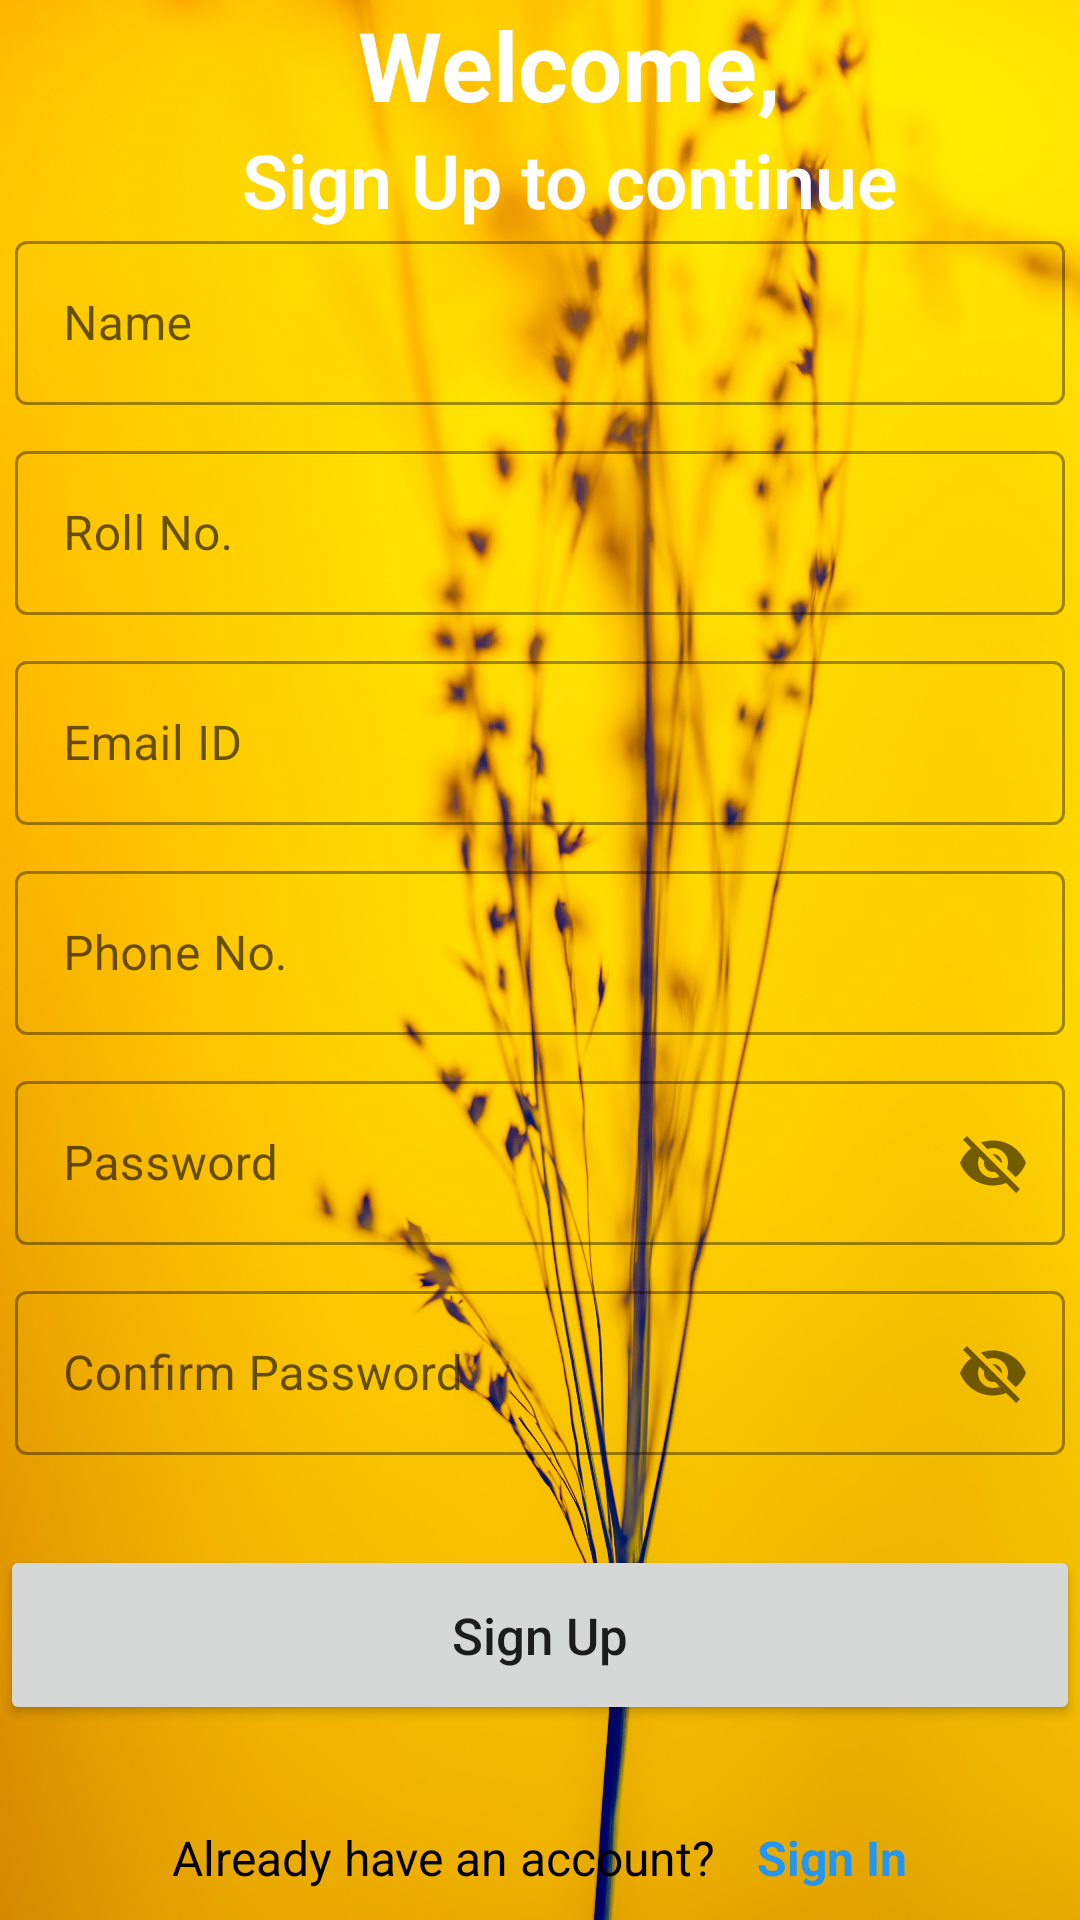

Here is an Android app screen rendered from its layout file. Give the layout XML and the strings, colors and styles it references.
<!-- AndroidManifest.xml: application theme Theme.LostAndFound -->
<!-- res/layout/activity_sign_up.xml -->
<?xml version="1.0" encoding="utf-8"?>
<RelativeLayout xmlns:android="http://schemas.android.com/apk/res/android"
    xmlns:app="http://schemas.android.com/apk/res-auto"
    xmlns:tools="http://schemas.android.com/tools"
    android:layout_width="match_parent"
    android:layout_height="match_parent"
    android:background="@drawable/lfback"
    tools:context=".SignUpActivity">


    <ProgressBar
        android:id="@+id/SignUpProgressbar"
        android:layout_width="50dp"
        android:layout_height="50dp"
        android:layout_centerInParent="true"
        android:theme="@style/MyProgressBar"
        android:visibility="gone"
        />

    <LinearLayout
        android:layout_width="match_parent"
        android:layout_height="wrap_content"
        android:orientation="vertical"
        android:id="@+id/Welcome_Layout"
        android:gravity="center">

        <TextView
            android:layout_width="wrap_content"
            android:layout_height="wrap_content"
            android:text="Welcome,"
            android:textColor="@color/white"
            android:textSize="32sp"
            android:layout_marginStart="10dp"
            android:textStyle="bold"
            />

        <TextView
            android:layout_width="wrap_content"
            android:layout_height="wrap_content"
            android:layout_marginStart="10dp"
            android:fontFamily="sans-serif-light"
            android:text="Sign Up to continue"
            android:textColor="@color/white"
            android:textSize="25sp"
            android:textStyle="bold" />

    </LinearLayout>

    <LinearLayout
        android:id="@+id/cons"
        android:layout_width="match_parent"
        android:layout_height="match_parent"
        android:layout_alignTop="@+id/Welcome_Layout"
        android:gravity="center"
        android:orientation="vertical">

        <com.google.android.material.textfield.TextInputLayout
            android:id="@+id/SignUpPageLayout"
            style="@style/Widget.MaterialComponents.TextInputLayout.OutlinedBox"
            android:layout_width="350dp"
            android:layout_height="60dp"
            android:layout_marginTop="10dp">

            <com.google.android.material.textfield.TextInputEditText
                android:id="@+id/SignUpName"
                android:layout_width="match_parent"
                android:layout_height="match_parent"
                android:layout_marginTop="10dp"
                android:hint="Name"
                android:textColor="#404040" />

        </com.google.android.material.textfield.TextInputLayout>

        <com.google.android.material.textfield.TextInputLayout
            style="@style/Widget.MaterialComponents.TextInputLayout.OutlinedBox"
            android:layout_width="350dp"
            android:layout_height="60dp"
            android:layout_marginTop="10dp">

            <com.google.android.material.textfield.TextInputEditText
                android:id="@+id/SignUpRoll_No"
                android:layout_width="match_parent"
                android:layout_height="match_parent"
                android:layout_marginTop="10dp"
                android:hint="Roll No."
                android:textColor="#404040" />

        </com.google.android.material.textfield.TextInputLayout>

        <com.google.android.material.textfield.TextInputLayout
            style="@style/Widget.MaterialComponents.TextInputLayout.OutlinedBox"
            android:layout_width="350dp"
            android:layout_height="60dp"
            android:layout_marginTop="10dp">

            <com.google.android.material.textfield.TextInputEditText
                android:id="@+id/SignUpEmail_ID"
                android:layout_width="match_parent"
                android:layout_height="match_parent"
                android:layout_marginTop="10dp"
                android:hint="Email ID"
                android:textColor="#404040" />

        </com.google.android.material.textfield.TextInputLayout>


        <com.google.android.material.textfield.TextInputLayout
            style="@style/Widget.MaterialComponents.TextInputLayout.OutlinedBox"
            android:layout_width="350dp"
            android:layout_height="60dp"
            android:layout_marginTop="10dp">

            <com.google.android.material.textfield.TextInputEditText
                android:id="@+id/SignUpPhone_No"
                android:layout_width="match_parent"
                android:layout_height="match_parent"
                android:layout_marginTop="10dp"
                android:hint="Phone No."
                android:textColor="#404040" />

        </com.google.android.material.textfield.TextInputLayout>

        <com.google.android.material.textfield.TextInputLayout
            android:id="@+id/SignUpPasswordLayout"
            style="@style/Widget.MaterialComponents.TextInputLayout.OutlinedBox"
            android:layout_width="350dp"
            android:layout_height="60dp"
            android:layout_marginTop="10dp"
            app:passwordToggleEnabled="true">

            <com.google.android.material.textfield.TextInputEditText
                android:id="@+id/SignUpPassword"
                android:layout_width="match_parent"
                android:layout_height="match_parent"
                android:layout_marginTop="10dp"
                android:hint="Password"
                android:textColor="#404040" />

        </com.google.android.material.textfield.TextInputLayout>

        <com.google.android.material.textfield.TextInputLayout
            android:id="@+id/SignUpConfirmPasswordLayout"
            style="@style/Widget.MaterialComponents.TextInputLayout.OutlinedBox"
            android:layout_width="350dp"
            android:layout_height="60dp"
            android:layout_marginTop="10dp"
            app:passwordToggleEnabled="true">

            <com.google.android.material.textfield.TextInputEditText
                android:id="@+id/SignUpConfirmPassword"
                android:layout_width="match_parent"
                android:layout_height="match_parent"
                android:layout_marginTop="10dp"
                android:hint="Confirm Password"
                android:textColor="#404040" />

        </com.google.android.material.textfield.TextInputLayout>

        <Button
            android:id="@+id/SignUpButton"
            android:layout_width="match_parent"
            android:layout_height="60dp"
            android:layout_marginTop="30dp"
            android:text="Sign Up"
            android:textAllCaps="false"
            android:textSize="17sp" />

    </LinearLayout>

    <LinearLayout
        android:layout_width="match_parent"
        android:layout_height="wrap_content"
        android:orientation="horizontal"
        android:layout_alignParentBottom="true"
        android:layout_marginBottom="10dp"
        android:gravity="center">

        <TextView
            android:layout_width="wrap_content"
            android:layout_height="wrap_content"
            android:textColor="@color/black"
            android:textSize="16sp"
            android:text="Already have an account?"
            />

        <TextView
            android:layout_width="wrap_content"
            android:layout_height="wrap_content"
            android:textColor="#2196F3"
            android:textSize="16sp"
            android:textStyle="bold"
            android:text=" Sign In"
            android:layout_marginStart="10dp"
            android:id="@+id/SignInText"
            />


    </LinearLayout>

</RelativeLayout>
<!-- resources referenced by this layout -->
<resources>
  <!-- drawable lfback: jpg bitmap (drawable-v24, 581761 bytes) -->
  <style name="MyProgressBar" parent="Theme.MaterialComponents.DayNight.NoActionBar">
          
          <item name="colorSecondary">@color/purple_500</item>
      </style>
  <style name="Theme.LostAndFound" parent="Theme.MaterialComponents.DayNight.NoActionBar">
          
          <item name="colorPrimary">@color/purple_500</item>
          <item name="colorPrimaryVariant">@color/purple_700</item>
          <item name="colorOnPrimary">@color/white</item>
          
          <item name="colorSecondary">@color/teal_200</item>
          <item name="colorSecondaryVariant">@color/teal_700</item>
          <item name="colorOnSecondary">@color/black</item>
          
          <item name="android:statusBarColor">?attr/colorPrimaryVariant</item>
          
      </style>
  <!-- not gathered from this repository: default colours our renderer supplied (Android Studio template values) -->
  <color name="purple_500">#FF6200EE</color>
  <color name="purple_700">#FF3700B3</color>
  <color name="teal_200">#FF03DAC5</color>
  <color name="teal_700">#FF018786</color>
  <color name="black">#FF000000</color>
  <color name="white">#FFFFFFFF</color>
</resources>
